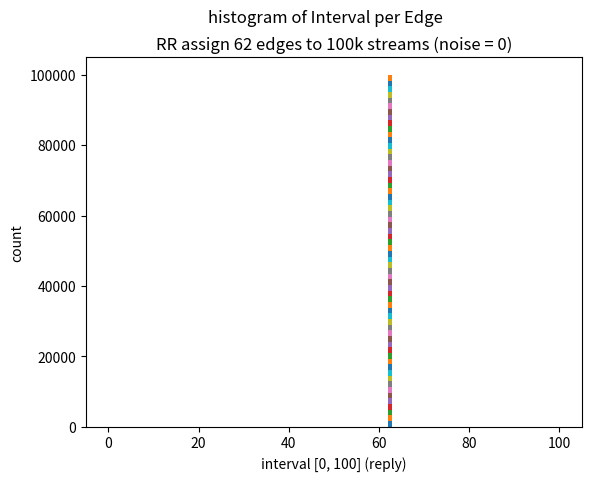

The matplotlib source for this figure:
from random import random

import matplotlib.pyplot as plt
import numpy as np

noise = 0

pos = 0
posOfEdges = dict()

idealedges = []
i = 0
for _ in range(100000):
    idealedges.append(i)
    i += 1
    i %= 62
    if (random() < noise):
        i += 1
        i %= 62


for edge in idealedges:
    if edge not in posOfEdges.keys():
        posOfEdges[edge] = []
    posOfEdges[edge].append(pos)
    pos += 1

posOfEdgesSorted = sorted(posOfEdges.items())
posOfEdgesSorted.reverse()

poses = [v for _, v in posOfEdgesSorted]
diffs = [np.diff(sorted(p)) for p in poses]
diffs = [diff[diff <= 100] for diff in diffs]


fig, ax = plt.subplots()

ax.hist(diffs, bins=[i for i in range(101)], stacked=True)

ax.set_xlabel('interval [0, 100] (reply)')
ax.set_ylabel('count')

fig.suptitle(f'histogram of Interval per Edge')
ax.set_title(f'RR assign 62 edges to 100k streams (noise = {noise:.0f})')

fig.savefig(f'./histogramIntervalIdeal100k62_RR_{noise:.0f}.png')
fig.clear()
